Run: headless pygame with SDL's dummy video driver; simulated clock (each Clock.tick advances the game by its frame time, no real sleeping); random seed 0; keys injected as events and as key.get_pressed() state; no mouse input.
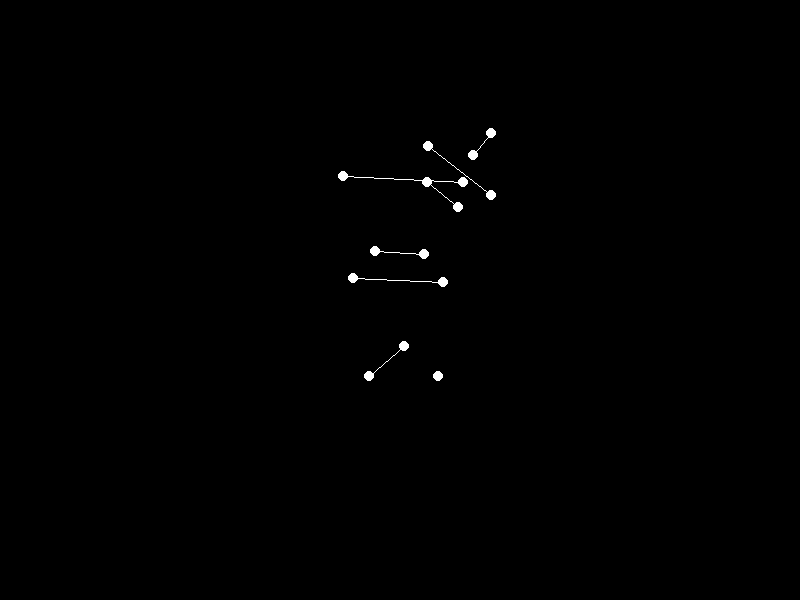
Frame 1 of 4 · flips 1–60 · no input
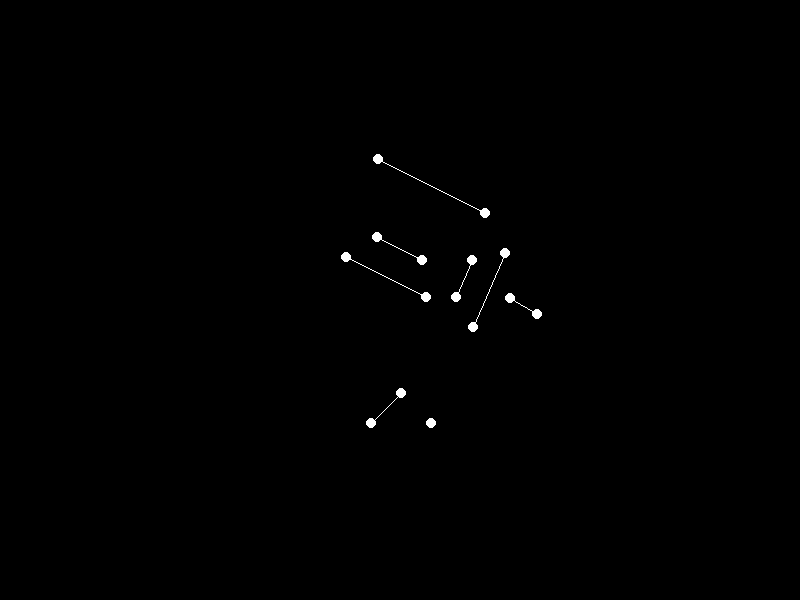
Frame 2 of 4 · flips 61–180 · tapped SPACE, RETURN · held RIGHT (→), D
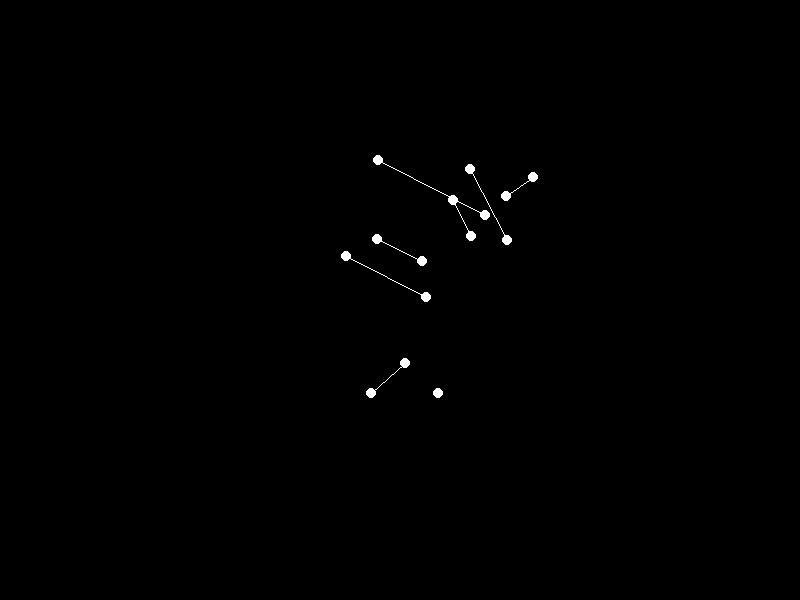
Frame 3 of 4 · flips 181–300 · held DOWN (↓), S
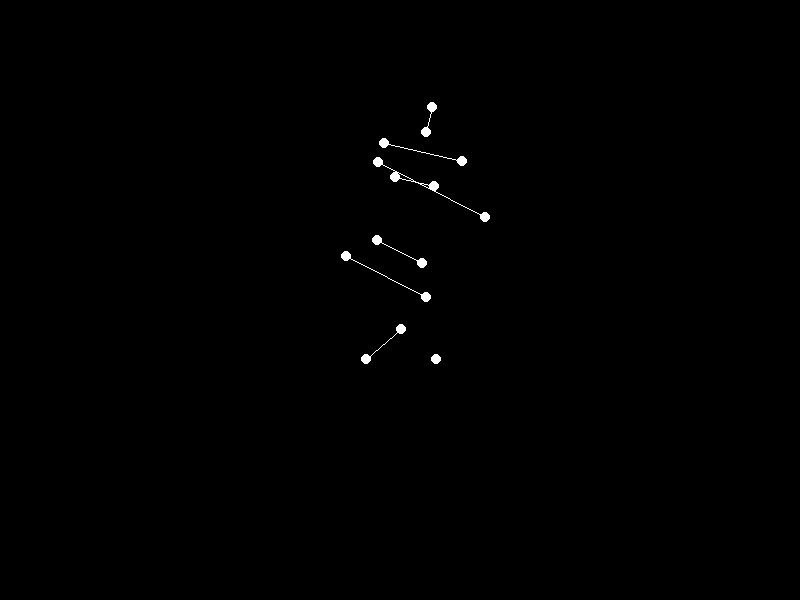
Frame 4 of 4 · flips 301–420 · held LEFT (←), A, UP (↑), W

The pygame program that drew these frames:


import pygame
import math
import sys
from pygame.locals import *

# Initialize pygame
pygame.init()

# Screen dimensions
WIDTH, HEIGHT = 800, 600
screen = pygame.display.set_mode((WIDTH, HEIGHT))
pygame.display.set_caption("Biological Motion: Woman Lying Down")

# Colors
BLACK = (0, 0, 0)
WHITE = (255, 255, 255)

# Clock for controlling frame rate
clock = pygame.time.Clock()
FPS = 60

# Initialize joint positions (15 points for the human form)
joints = [
    # Head and neck (2 points)
    [0, -200], [0, -170],
    # Shoulders and torso (4 points)
    [-40, -150], [40, -150], [-20, -120], [20, -120],
    # Arms (2 points)
    [-60, -120], [60, -120],
    # Hips (2 points)
    [-25, -50], [25, -50],
    # Legs (3 points)
    [-45, -20], [45, -20], [0, 20],
    # Feet (2 points)
    [-35, 50], [35, 50]
]

# Parameters for the lying down motion
motion_progress = 0.0
motion_speed = 0.005
gravity_influence = 0.1

def apply_motion(joints, progress):
    """Apply lying down motion to the joints with biomechanical realism"""
    new_joints = []
    
    # Base angles for lying down motion
    body_angle = math.pi * progress
    leg_angle = 0.4 * math.sin(progress * math.pi * 4)  # Subtle leg movement
    
    for i, (x, y) in enumerate(joints):
        # Center of rotation - approximate pelvis position
        center_x, center_y = 0, -50
        
        # Calculate distance from center
        dx = x - center_x
        dy = y - center_y
        
        # Apply rotational movement around the body center
        if i < 6:  # Upper body
            angle = body_angle * 0.7
            new_x = center_x + dx * math.cos(angle) - dy * math.sin(angle)
            new_y = center_y + dx * math.sin(angle) + dy * math.cos(angle)
        elif i < 12:  # Lower body
            angle = body_angle * 0.3 + leg_angle
            new_x = center_x + dx * math.cos(angle) - dy * math.sin(angle)
            new_y = center_y + dx * math.sin(angle) + dy * math.cos(angle)
        else:  # Feet
            new_x = center_x + dx * math.cos(body_angle * 0.2)
            new_y = center_y + dy + progress * 80  # Sliding feet movement
            # Heavy weight effect - feet move slower
            new_x += math.sin(progress * math.pi) * 5
            new_y += math.sin(progress * math.pi) * 3
            
        # Apply gravity influence to simulate heavy weight
        new_y += progress * 10 * gravity_influence
        
        # Apply subtle secondary movements for realism
        if i == 0:  # Head
            new_y += 5 * math.sin(progress * math.pi * 3)
        elif i in [2, 3]:  # Shoulders
            new_x += 2 * math.sin(progress * math.pi * 4)
        elif i in [8, 9]:  # Hips
            new_y += 3 * math.sin(progress * math.pi * 2)
        elif i in [6, 7]:  # Arms
            new_y += 2 * math.sin(progress * math.pi * 4)
            
        new_joints.append((new_x, new_y))
    
    return new_joints

# Main animation loop
running = True
while running:
    for event in pygame.event.get():
        if event.type == QUIT:
            running = False
    
    # Clear screen
    screen.fill(BLACK)
    
    # Update motion progress
    motion_progress += motion_speed
    if motion_progress > 1.0:
        motion_progress = 0.0  # Reset for continuous animation
    
    # Apply motion to joints
    current_joints = apply_motion(joints, motion_progress)
    
    # Draw joints (15 point-lights)
    for x, y in current_joints:
        pygame.draw.circle(screen, WHITE, (int(WIDTH/2 + x), int(HEIGHT/2 + y)), 5)
    
    # Draw connecting lines for visual reference (optional for form recognition)
    for i in range(len(current_joints)):
        if i in [0, 2, 4, 6, 8, 10, 12]:
            pygame.draw.line(screen, WHITE, 
                            (int(WIDTH/2 + current_joints[i][0]), int(HEIGHT/2 + current_joints[i][1])),
                            (int(WIDTH/2 + current_joints[i+1][0]), int(HEIGHT/2 + current_joints[i+1][1])), 1)
    
    pygame.display.flip()
    clock.tick(FPS)

pygame.quit()
sys.exit()
